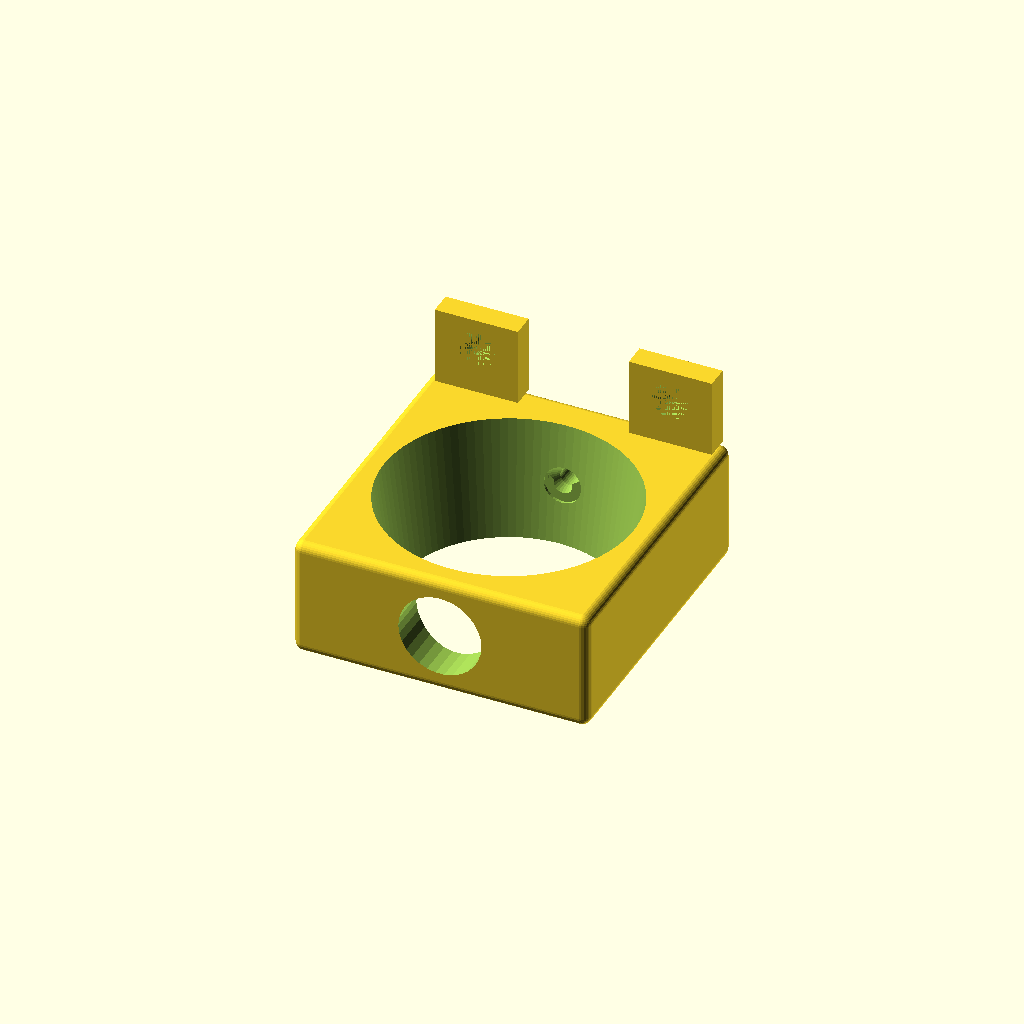
Cell 1 — every parameter at its default value.
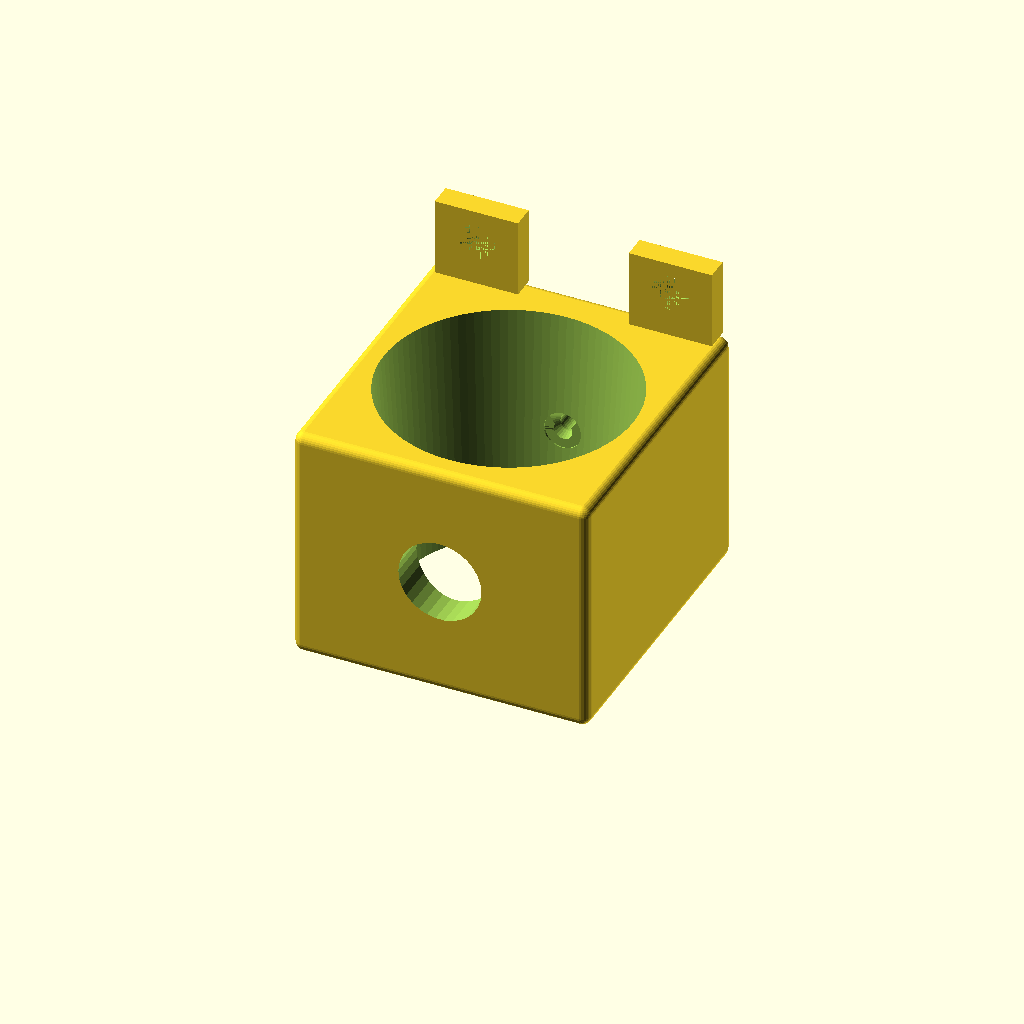
Cell 2: driller_height = 52 (everything else at default).
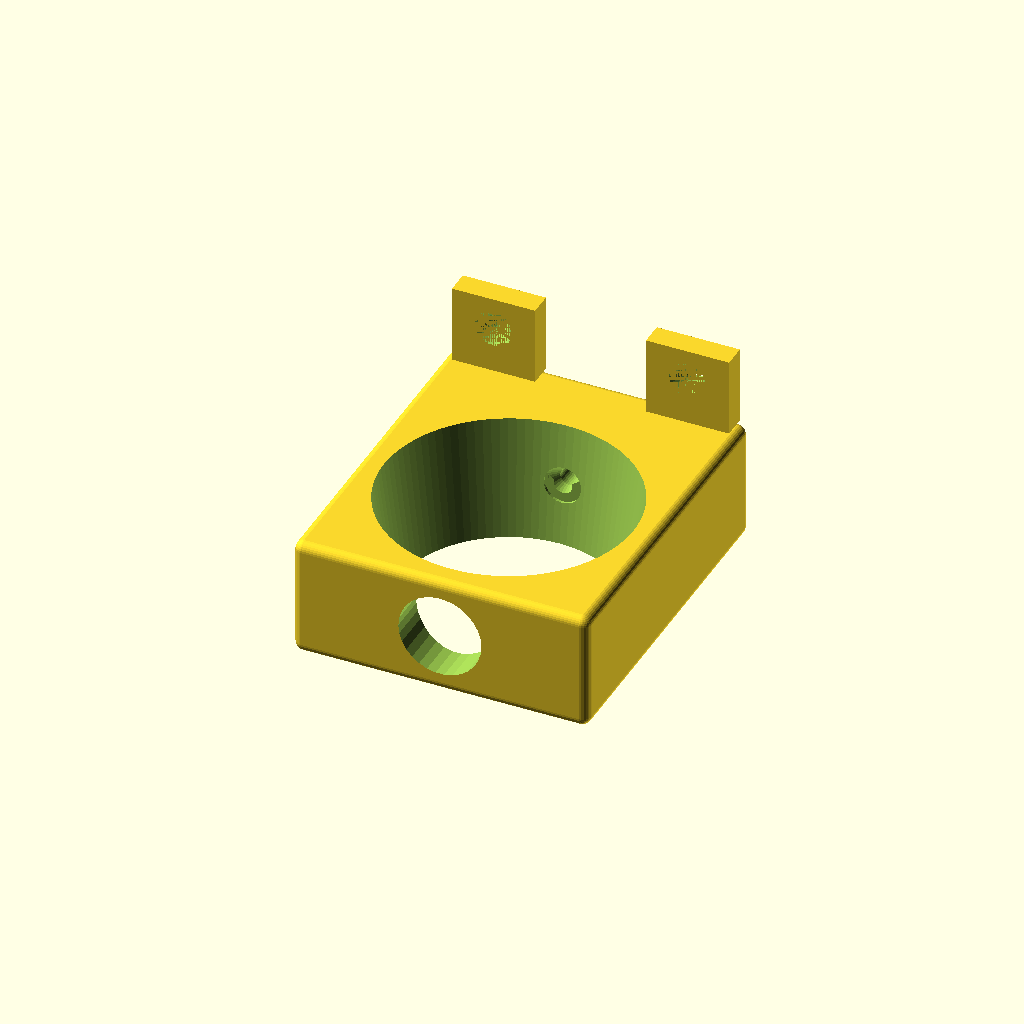
Cell 3 — space_rear set to 16, the other parameters unchanged.
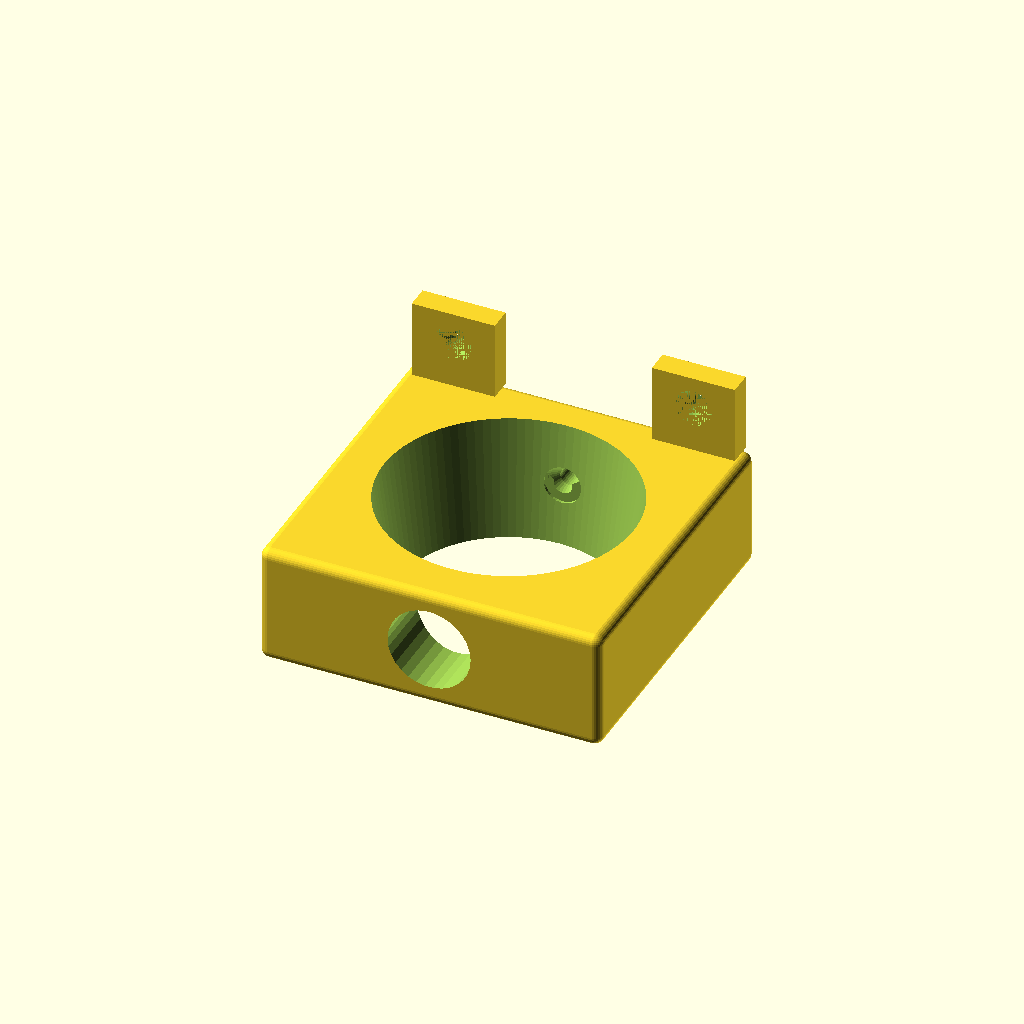
Cell 4: the same model with sourrounding_thickness = 10.
All cells are drawn from one camera (rotation 55°, 0°, 25°, orthographic, colour scheme Cornfield), so only the parameter changes between them.
Source of the model, inputs/thingiverse/files/thing-3689364/42752180/files/drill-holder3.scad:
// accu drill holder

// most drillers are conical. larger-radius
driller_radius_large=54/2;
//if conical, enter small radius here. if not conical, enter same radius as the larger one
driller_radius_small=47/2;

//the height of the whole body and the conical mounting-hole
driller_height=26;

// you may want some extra-space/distance at the rear to fit your driller
space_rear=8;

// material thickness
sourrounding_thickness=5;

// you could create a version which is half-open. The value entered here is the space longer then the half. Default-values provide enclosed body
surrounding_larger_then_half=driller_radius_large+sourrounding_thickness;


//depending on the screw fit this value
mounting_hole_radius=2;

//the radius of the screw's head
mounting_hole_screw_head_radius=4;

//the hight of your screw's head
mounting_hole_screw_head_depth=3;

//no change here
mounting_hole_length=space_rear+driller_radius_large-driller_radius_small;

//this should fit your screw-driver or drilling tool
front_mounting_hole_radius=9;

// rear mount width
upper_rear_mount_width=18;

//rear_mount thickness
upper_rear_mount_thickness=5;

//rear mount height
upper_rear_mount_height=17;

//you might want to change the position of the screw-hole
upper_rear_mount_screw_distance_from_upper=7;

//rounded corners radius
my_minko=2;

//no changes here
width=2*driller_radius_large+2*sourrounding_thickness;
//no changes here
length=driller_radius_large+surrounding_larger_then_half+space_rear;


module my_minko_cube (breite,laenge,hoehe,minko) {
    translate ([minko,minko,minko])  minkowski () {
        cube ([breite-2*minko, laenge-2*minko, hoehe-2*minko]);
        sphere (r=minko, $fn=30);
    }
}


module upper_rear_mount_single_ear () {

    difference () {
        cube ([upper_rear_mount_width,upper_rear_mount_thickness,upper_rear_mount_height]);
        translate ([upper_rear_mount_width/2,0,upper_rear_mount_height-upper_rear_mount_screw_distance_from_upper]) rotate ([-90,0,0]) {
            cylinder (r1=mounting_hole_screw_head_radius,r2=mounting_hole_radius,h=mounting_hole_screw_head_depth,$fn=30);
            cylinder (r=mounting_hole_radius,h=upper_rear_mount_thickness,$fn=30);
    
        }
   
}
}
module upper_rear_mount () {
    offset=driller_radius_large+space_rear-upper_rear_mount_thickness;
    translate ([width/2-my_minko-upper_rear_mount_width,offset,driller_height]) 
            upper_rear_mount_single_ear ();
    translate ([-width/2+my_minko,offset,driller_height]) 
            upper_rear_mount_single_ear ();
}

module mounting_hole () {
    diff=(driller_radius_large-driller_radius_small)/2;
    cylinder (r=mounting_hole_radius,h=mounting_hole_length,$fn=30);
    translate ([0,0,diff]) cylinder (r1=mounting_hole_screw_head_radius,r2=mounting_hole_radius,h=mounting_hole_screw_head_depth,$fn=30);
    cylinder (r=mounting_hole_screw_head_radius,h=diff,$fn=30);
    
}

module body () {
    difference () {
        //full body
        translate ([-width/2,0,0]) my_minko_cube (width,length,driller_height,my_minko,"");
        //cube ([width,length,driller_height]);
        //driller
        translate ([0,surrounding_larger_then_half,0]) cylinder (r2=driller_radius_large,r1=driller_radius_small,h=driller_height,$fn=100);
        //mounting holes
    
    }
}


module all () {
    difference () {
        body ();
        translate ([0,length-mounting_hole_length,driller_height/2]) 
            rotate ([-90,0,0]) 
                mounting_hole();
        translate ([0,-length/2,driller_height/2]) rotate ([-90,0,0]) cylinder (r=front_mounting_hole_radius, h=length,$fn=30);
    }
}

translate ([0,-surrounding_larger_then_half,0]) all ();
upper_rear_mount ();

//upper_rear_mount_single_ear ();
//mounting_hole ();
Parameter table extracted from the source (name, type, default, range or options):
driller_height: number, default 26
space_rear: number, default 8
sourrounding_thickness: number, default 5
mounting_hole_radius: number, default 2
mounting_hole_screw_head_radius: number, default 4
mounting_hole_screw_head_depth: number, default 3
front_mounting_hole_radius: number, default 9
upper_rear_mount_width: number, default 18
upper_rear_mount_thickness: number, default 5
upper_rear_mount_height: number, default 17
upper_rear_mount_screw_distance_from_upper: number, default 7
my_minko: number, default 2
